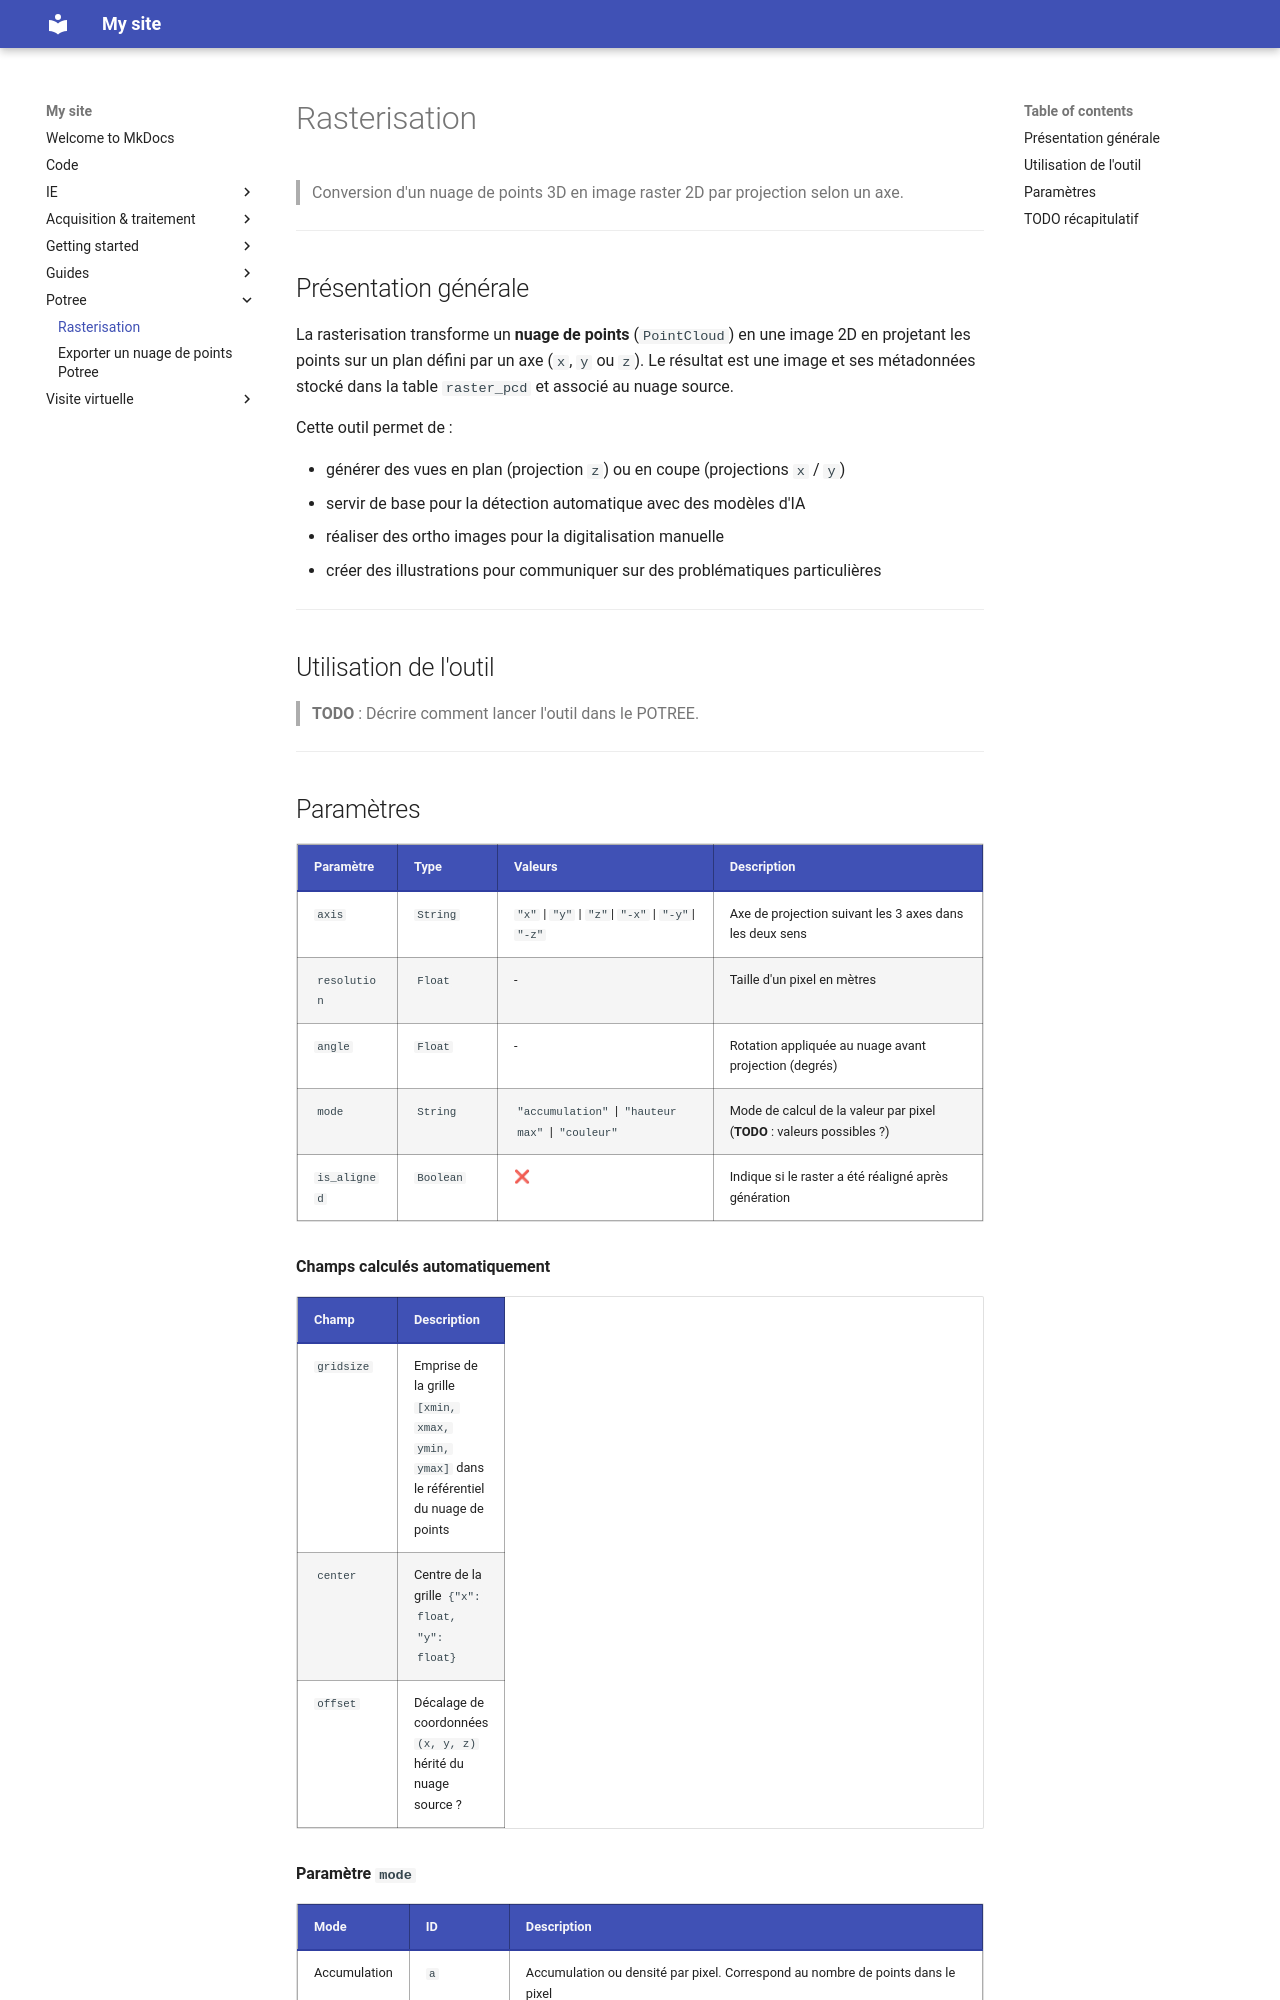

repository: MaloENSG/swissrenov3 · page: potree/Rasterisation/index.html · generator: mkdocs

# Rasterisation

> Conversion d'un nuage de points 3D en image raster 2D par projection selon un axe.

---

## Présentation générale

La rasterisation transforme un **nuage de points** (`PointCloud`) en une image 2D en projetant
les points sur un plan défini par un axe (`x`, `y` ou `z`). Le résultat est une image et ses métadonnées stocké dans la
table `raster_pcd` et associé au nuage source.

Cette outil permet de :

- générer des vues en plan (projection `z`) ou en coupe (projections `x` / `y`)
- servir de base pour la détection automatique avec des modèles d'IA
- réaliser des ortho images pour la digitalisation manuelle
- créer des illustrations pour communiquer sur des problématiques particulières

---

## Utilisation de l'outil

> **TODO** : Décrire comment lancer l'outil dans le POTREE.


---
